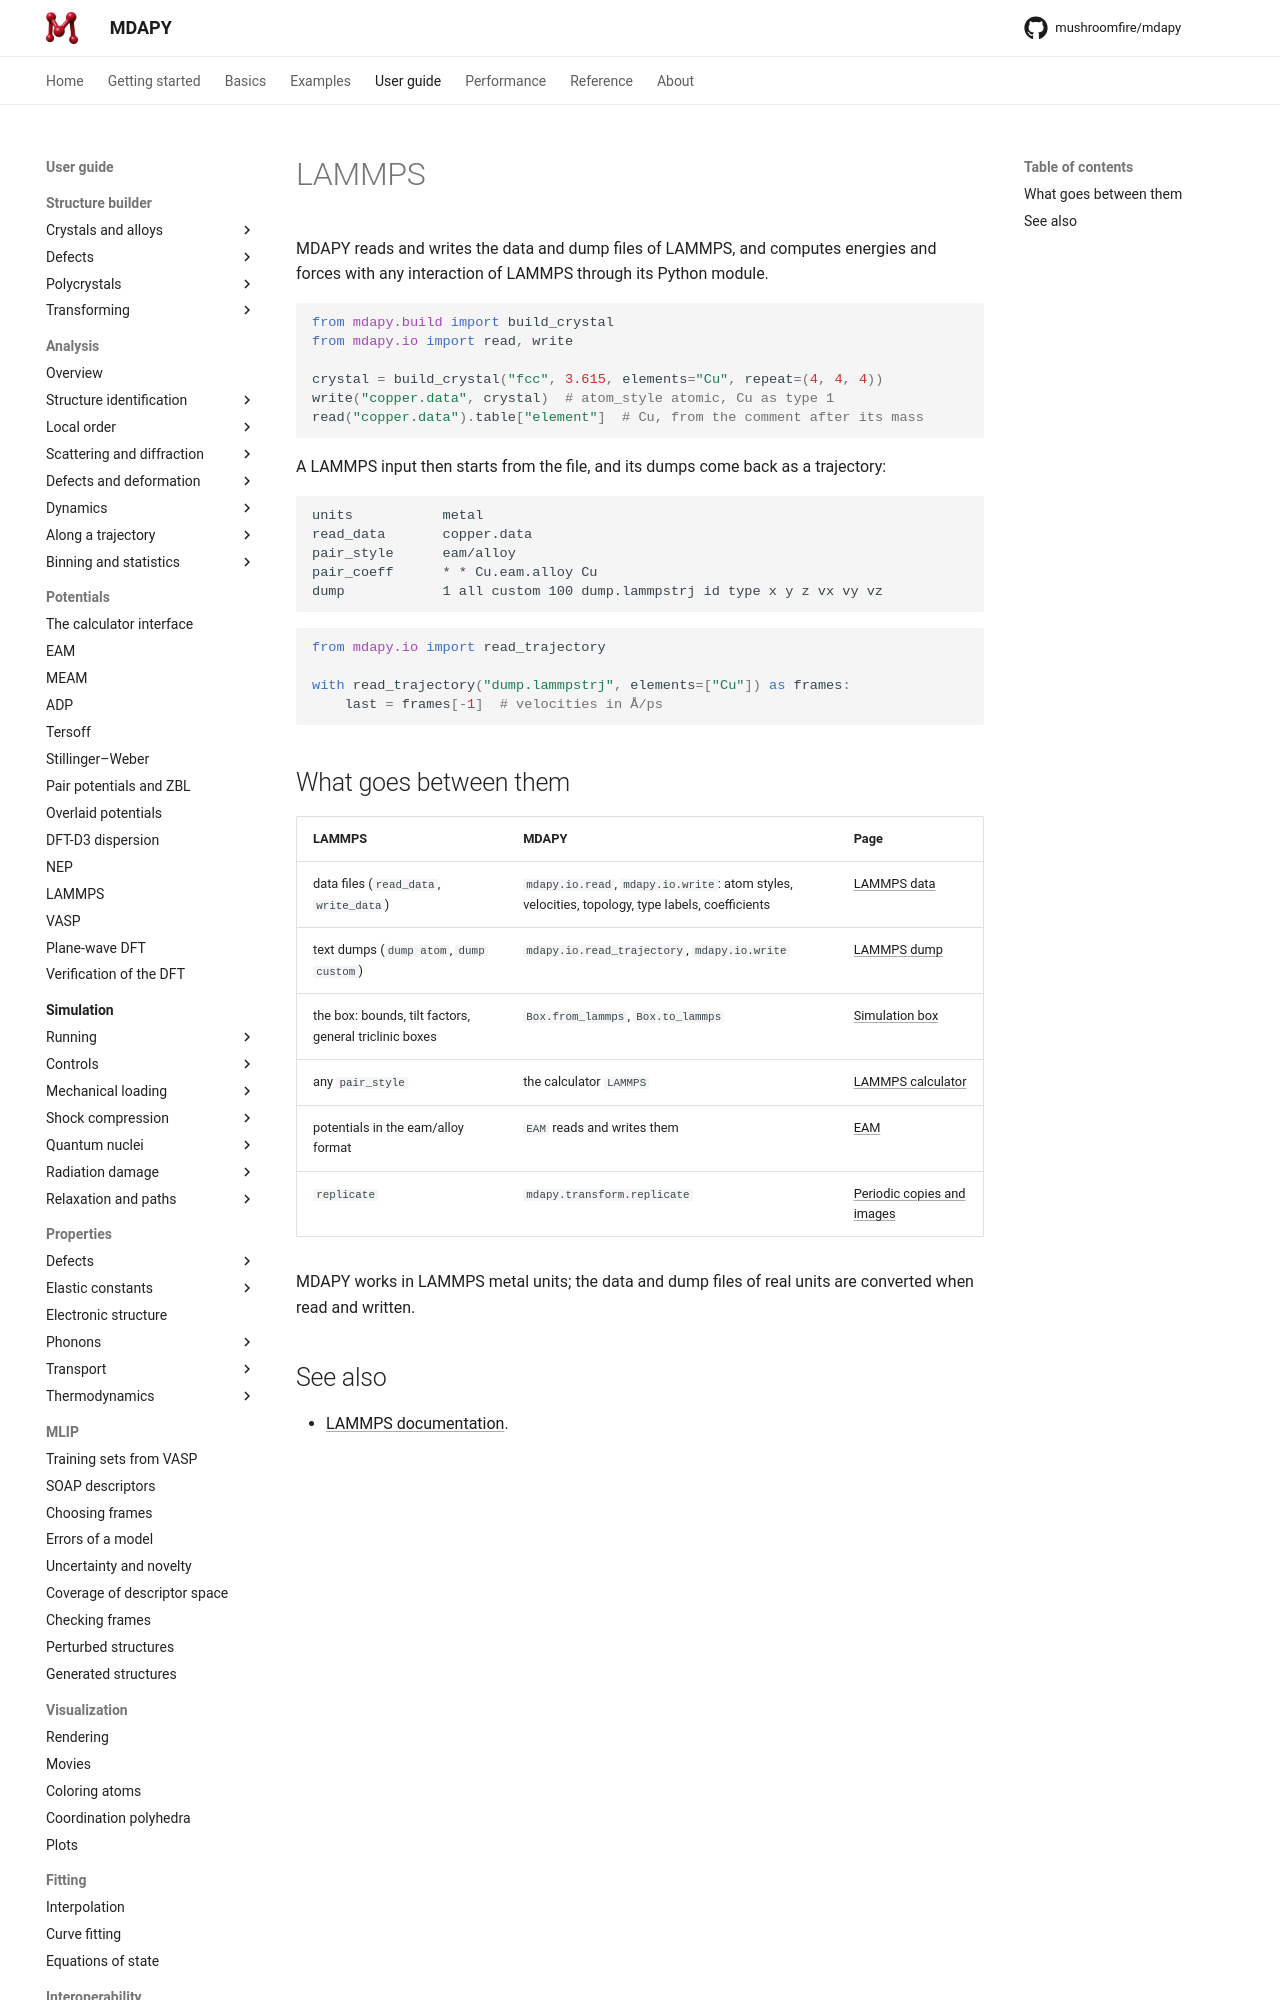

repository: mushroomfire/mdapy · page: dev/user-guide/interop/lammps/index.html · generator: mkdocs

# LAMMPS

MDAPY reads and writes the data and dump files of LAMMPS, and computes
energies and forces with any interaction of LAMMPS through its Python
module.

```python
from mdapy.build import build_crystal
from mdapy.io import read, write

crystal = build_crystal("fcc", 3.615, elements="Cu", repeat=(4, 4, 4))
write("copper.data", crystal)  # atom_style atomic, Cu as type 1
read("copper.data").table["element"]  # Cu, from the comment after its mass
```

A LAMMPS input then starts from the file, and its dumps come back as a
trajectory:

```text
units           metal
read_data       copper.data
pair_style      eam/alloy
pair_coeff      * * Cu.eam.alloy Cu
dump            1 all custom 100 dump.lammpstrj id type x y z vx vy vz
```

<!-- skip-test -->
```python
from mdapy.io import read_trajectory

with read_trajectory("dump.lammpstrj", elements=["Cu"]) as frames:
    last = frames[-1]  # velocities in Å/ps
```
